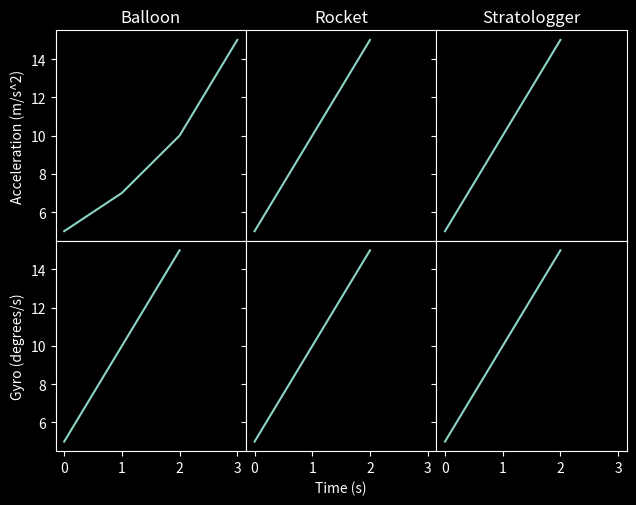

Source code (Python):
import matplotlib.pyplot as plt
import matplotlib.animation as animation
import time

# DARK THEME!!!!!
plt.style.use('dark_background')

# Graph 6 plots in a 2x3 fashion
fig, axs = plt.subplots(nrows=2, ncols=3, sharex=True, sharey=True)

# Adjust the space so there is more space  
plt.tight_layout()
plt.subplots_adjust(wspace=0, hspace=0)

#Setup titles and axis labels

plt.axes(axs[0,0])
plt.plot([5,7,10,15])
plt.ylabel("Acceleration (m/s^2)")
plt.title("Balloon")
plt.axes(axs[1,0])
plt.ylabel("Gyro (degrees/s)")
plt.plot([5,10,15])
plt.axes(axs[0,1])
plt.title("Rocket")
plt.plot([5,10,15])
plt.axes(axs[1,1])
plt.xlabel("Time (s)")
plt.plot([5,10,15])
plt.axes(axs[0,2])
plt.title("Stratologger")
plt.plot([5,10,15])
plt.axes(axs[1,2])
plt.plot([5,10,15])
plt.show()